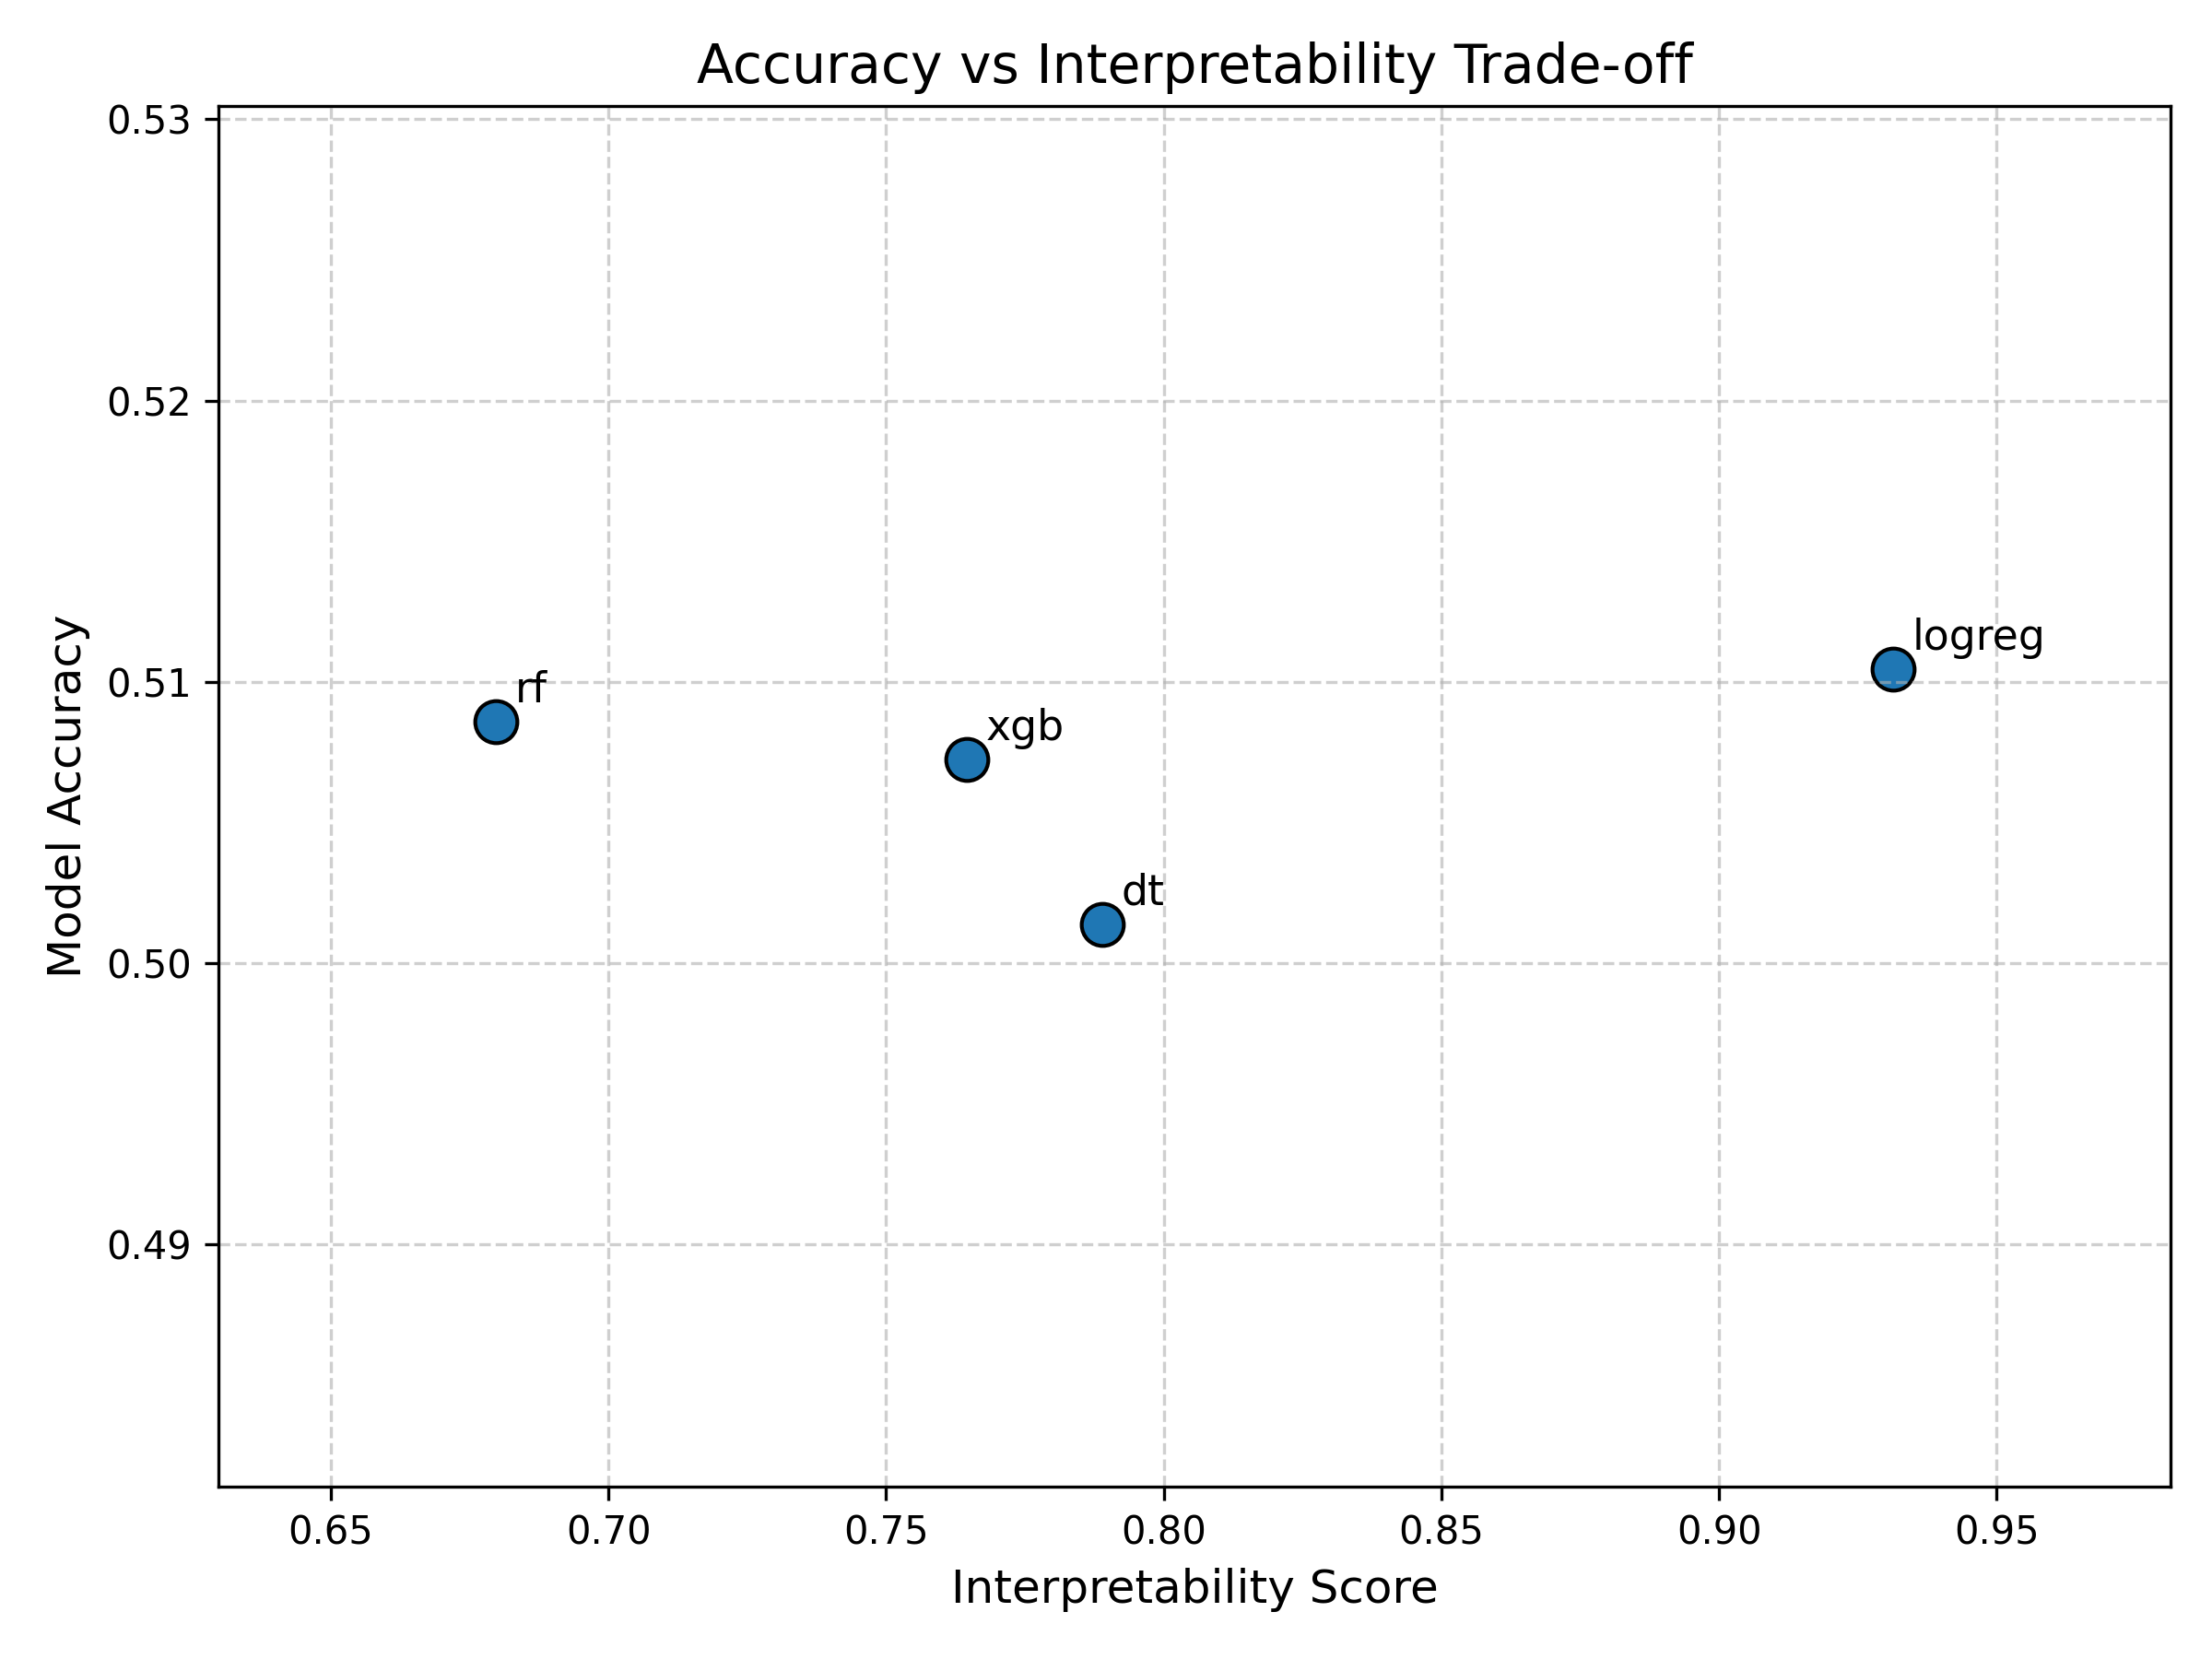

The data file committed next to this chart (first rows):
model, accuracy, interpretability
rf, 0.5086, 0.6798
logreg, 0.5105, 0.9313
xgb, 0.5072, 0.7646
dt, 0.5014, 0.7889
